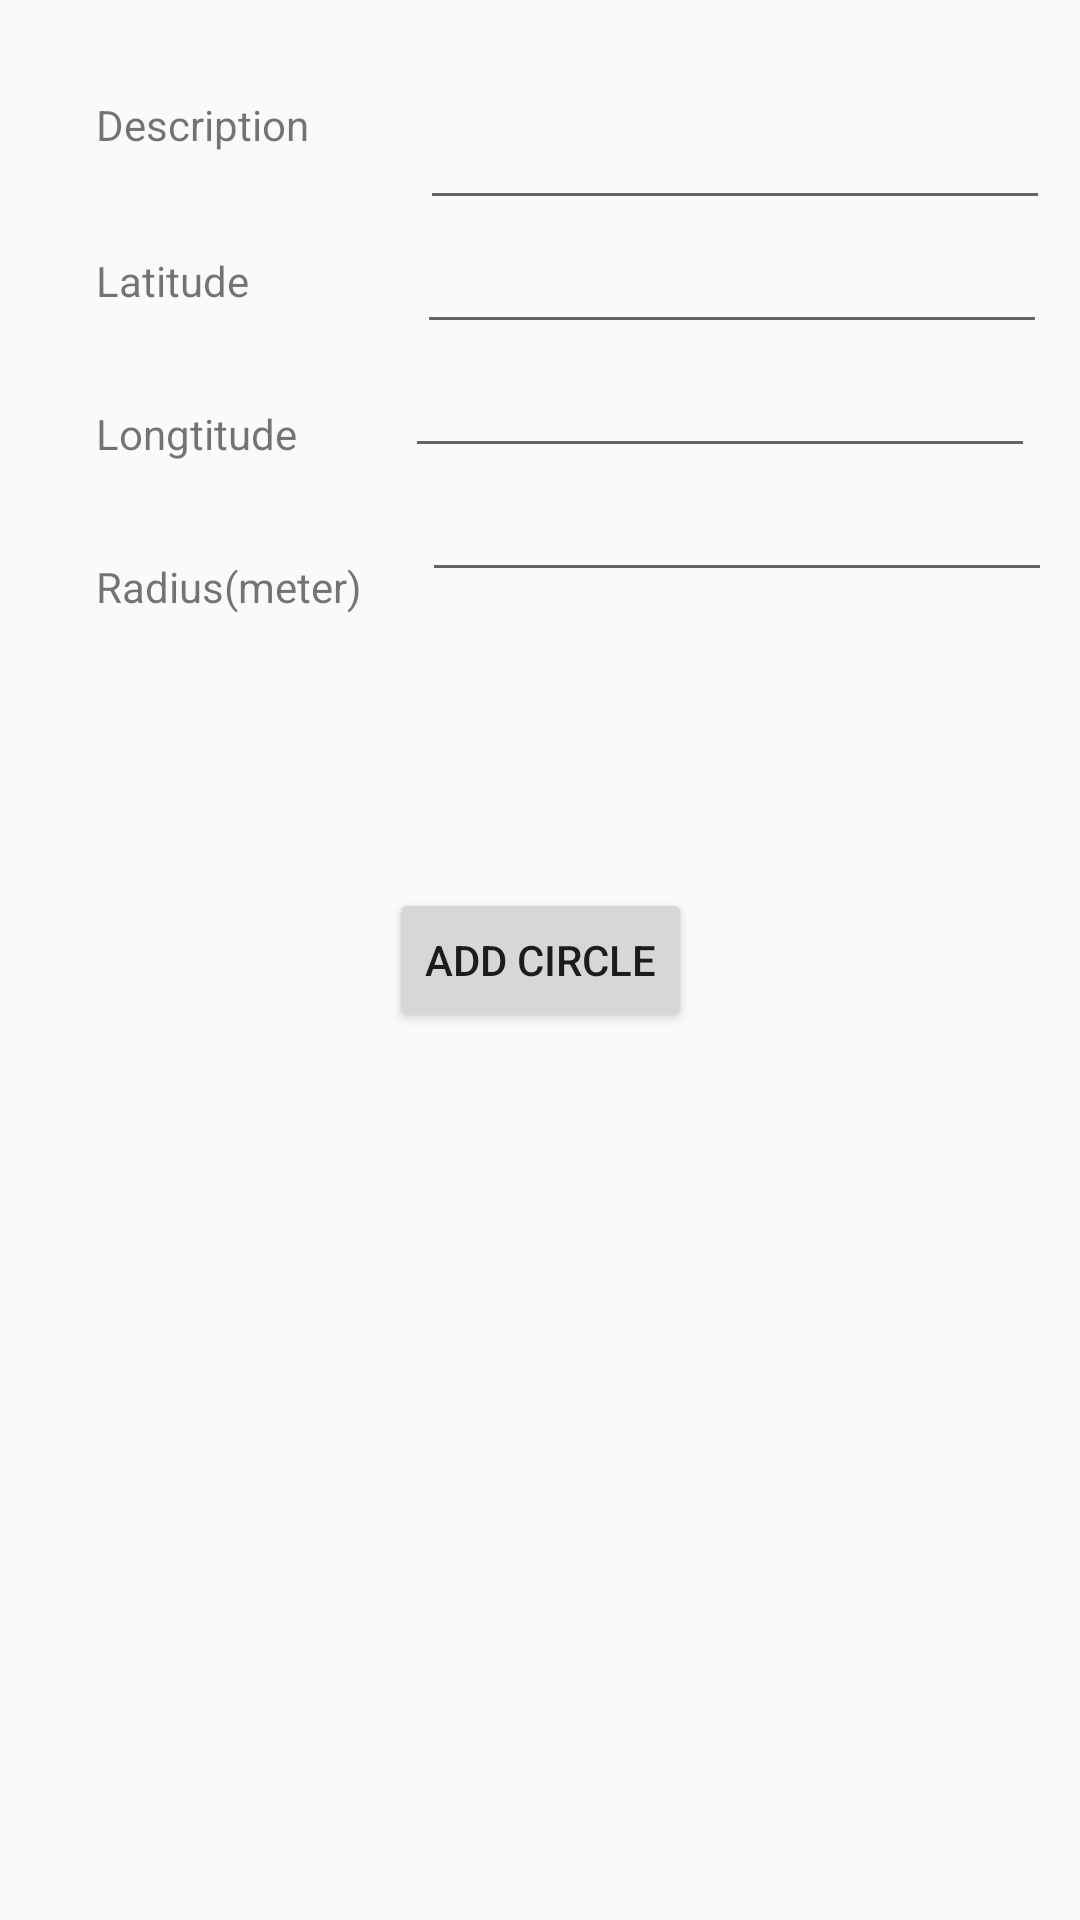

Write the Android layout XML for this screen, with the resource values it uses.
<!-- AndroidManifest.xml: application theme AppTheme -->
<!-- res/layout/activity_danger_area_admin.xml -->
<?xml version="1.0" encoding="utf-8"?>
<androidx.constraintlayout.widget.ConstraintLayout xmlns:android="http://schemas.android.com/apk/res/android"
    xmlns:app="http://schemas.android.com/apk/res-auto"
    xmlns:tools="http://schemas.android.com/tools"
    android:layout_width="match_parent"
    android:layout_height="match_parent"
    tools:context=".dangerAreaAdmin">

    <TextView
        android:id="@+id/textViewdesc"
        android:layout_width="76dp"
        android:layout_height="20dp"
        android:layout_marginStart="32dp"
        android:layout_marginTop="32dp"
        android:text="Description"
        app:layout_constraintStart_toStartOf="parent"
        app:layout_constraintTop_toTopOf="parent" />

    <EditText
        android:id="@+id/desc"
        android:layout_width="wrap_content"
        android:layout_height="wrap_content"
        android:layout_marginStart="32dp"
        android:layout_marginTop="32dp"
        android:ems="10"
        android:inputType="text"
        app:layout_constraintStart_toEndOf="@+id/textViewdesc"
        app:layout_constraintTop_toTopOf="parent" />

    <TextView
        android:id="@+id/textView1"
        android:layout_width="wrap_content"
        android:layout_height="wrap_content"
        android:layout_marginStart="32dp"
        android:layout_marginTop="32dp"
        android:text="Latitude"
        app:layout_constraintStart_toStartOf="parent"
        app:layout_constraintTop_toBottomOf="@+id/textViewdesc" />

    <EditText
        android:id="@+id/Lati"
        android:layout_width="wrap_content"
        android:layout_height="wrap_content"
        android:layout_marginStart="56dp"
        android:ems="10"
        android:inputType="text"
        app:layout_constraintStart_toEndOf="@+id/textView1"
        app:layout_constraintTop_toBottomOf="@+id/desc" />

    <TextView
        android:id="@+id/textview2"
        android:layout_width="wrap_content"
        android:layout_height="wrap_content"
        android:layout_marginStart="32dp"
        android:layout_marginTop="32dp"
        android:text="Longtitude"
        app:layout_constraintStart_toStartOf="parent"
        app:layout_constraintTop_toBottomOf="@+id/textView1" />

    <EditText
        android:id="@+id/Long"
        android:layout_width="wrap_content"
        android:layout_height="wrap_content"
        android:layout_marginStart="36dp"
        android:ems="10"
        android:inputType="text"
        app:layout_constraintStart_toEndOf="@+id/textview2"
        app:layout_constraintTop_toBottomOf="@+id/Lati" />

    <TextView
        android:id="@+id/textview4"
        android:layout_width="wrap_content"
        android:layout_height="wrap_content"
        android:layout_marginStart="32dp"
        android:layout_marginTop="32dp"
        android:text="Radius(meter)"
        app:layout_constraintStart_toStartOf="parent"
        app:layout_constraintTop_toBottomOf="@+id/textview2" />

    <EditText
        android:id="@+id/rad"
        android:layout_width="wrap_content"
        android:layout_height="wrap_content"
        android:layout_marginStart="20dp"
        android:ems="10"
        android:inputType="text"
        app:layout_constraintStart_toEndOf="@+id/textview4"
        app:layout_constraintTop_toBottomOf="@+id/Long" />

    <Button
        android:id="@+id/btnS"
        android:layout_width="wrap_content"
        android:layout_height="wrap_content"
        android:text="Add Circle"
        app:layout_constraintBottom_toBottomOf="parent"
        app:layout_constraintEnd_toEndOf="parent"
        app:layout_constraintStart_toStartOf="parent"
        app:layout_constraintTop_toTopOf="parent" />

</androidx.constraintlayout.widget.ConstraintLayout>
<!-- resources referenced by this layout -->
<resources>
  <style name="AppTheme" parent="Theme.AppCompat.Light.DarkActionBar">
          
          <item name="colorPrimary">@color/colorPrimary</item>
          <item name="colorPrimaryDark">@color/colorPrimaryDark</item>
          <item name="colorAccent">@color/colorAccent</item>
      </style>
  <color name="colorPrimary">#008577</color>
  <color name="colorPrimaryDark">#00574B</color>
  <color name="colorAccent">#D81B60</color>
</resources>
